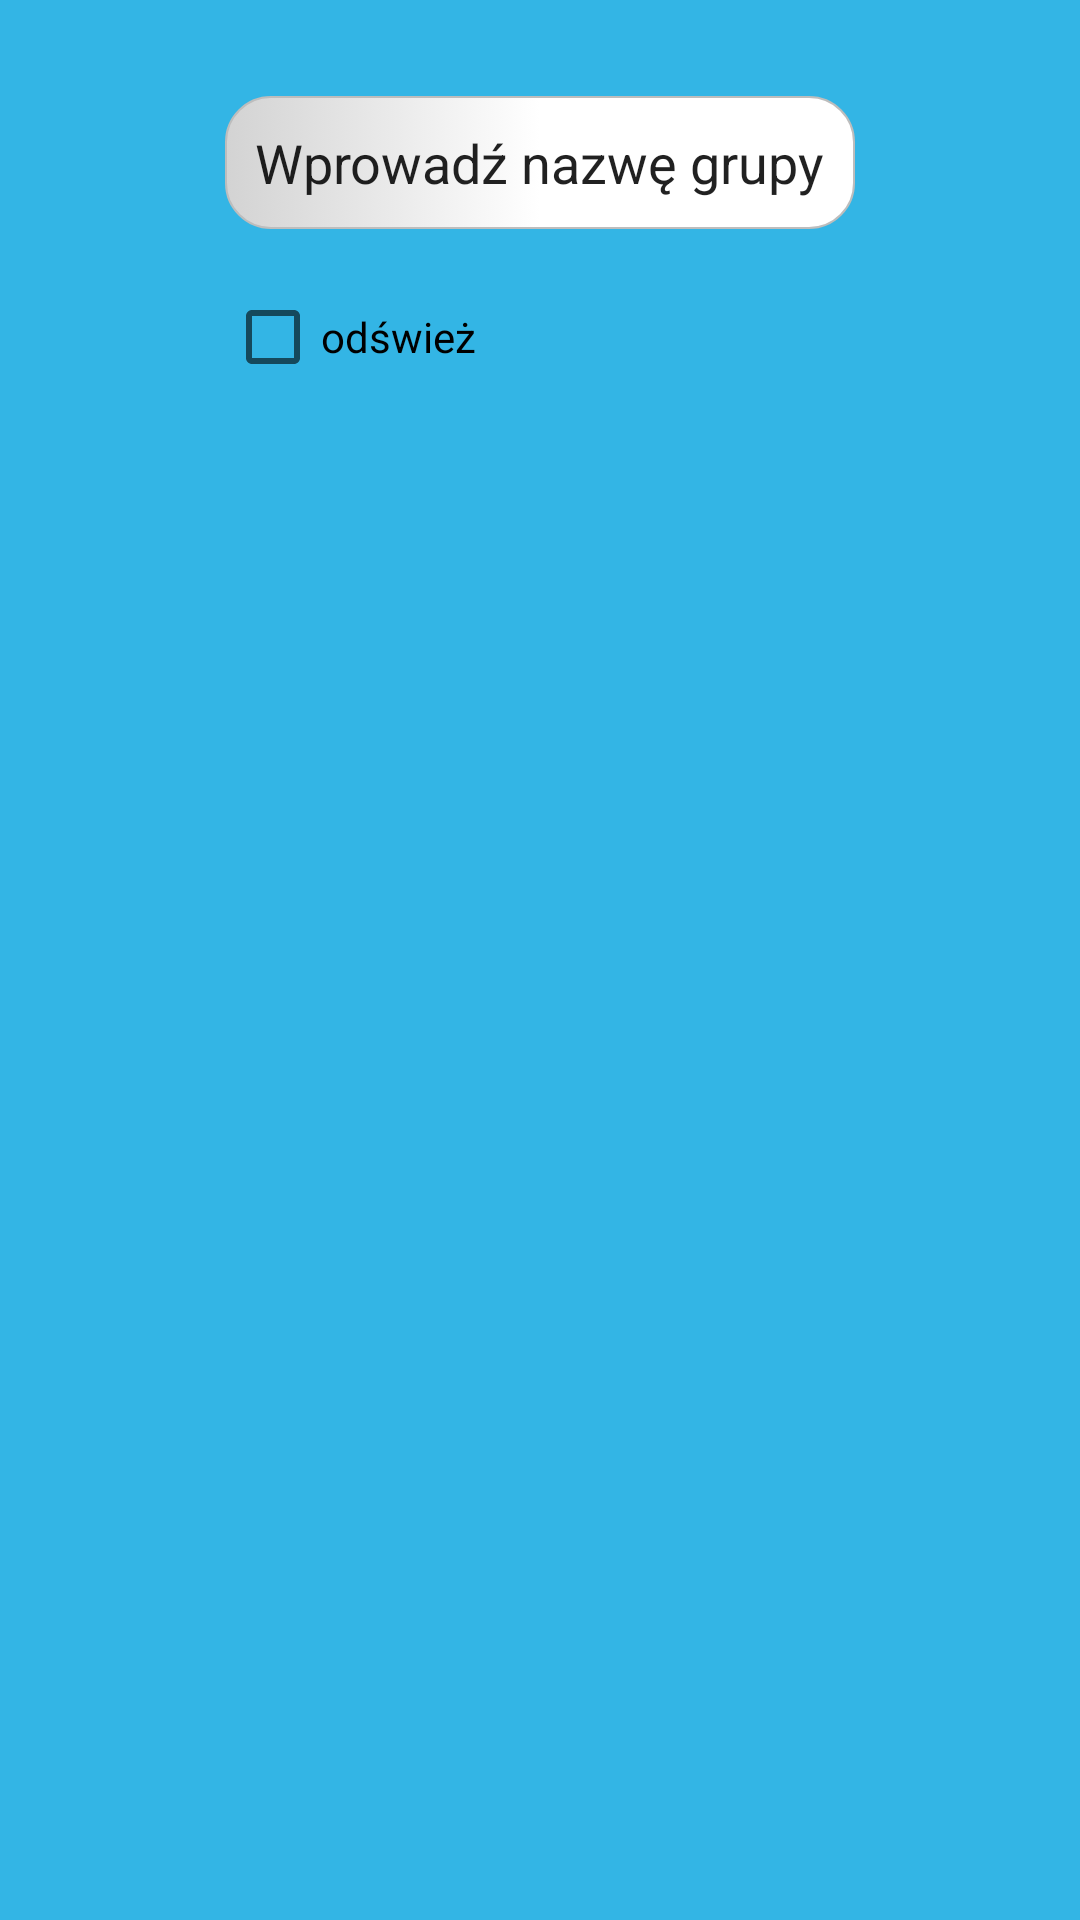

Layout XML and referenced resources for this Android screen:
<!-- AndroidManifest.xml: application theme AppTheme -->
<!-- res/layout/dialogedit.xml -->
<?xml version="1.0" encoding="utf-8"?>
<RelativeLayout xmlns:android="http://schemas.android.com/apk/res/android"
    xmlns:tools="http://schemas.android.com/tools"
    android:layout_width="300dp"
    android:layout_height="150dp"
    android:background="@android:color/holo_blue_light">


    <EditText
        android:id="@+id/et_name"
        android:layout_width="wrap_content"
        android:layout_height="wrap_content"
        android:layout_alignParentTop="true"
        android:layout_centerHorizontal="true"
        android:layout_marginTop="32dp"
        android:background="@drawable/radius_edittext"
        android:ems="10"
        android:padding="10dp"
        android:text="@string/group_name" />

    <CheckBox
        android:id="@+id/CB_refresh"
        android:layout_width="wrap_content"
        android:layout_height="wrap_content"
        android:layout_alignStart="@+id/et_name"
        android:layout_below="@+id/et_name"
        android:layout_marginTop="20dp"
        android:text="@string/refresh" />

</RelativeLayout>
<!-- resources referenced by this layout -->
<resources>
  <!-- drawable radius_edittext (drawable) -->
  <?xml version="1.0" encoding="utf-8"?>
  <selector xmlns:tools="http://schemas.android.com/tools" xmlns:android="http://schemas.android.com/apk/res/android">
      <item android:state_pressed="false" android:state_focused="false">
          <shape>
              <gradient android:centerColor="@color/cardview_light_background" android:centerY="0.5" android:endColor="@color/cardview_light_background" android:startColor="#D3D3D3" />
              <stroke
                  android:width="0.7dp"
                  android:color="#BDBDBD" />
              <corners
                  android:radius="15dp" />
          </shape>
      </item>
  </selector>
  <string name="group_name">Wprowadź nazwę grupy</string>
  <string name="refresh">odśwież</string>
  <style name="AppTheme" parent="Theme.AppCompat.Light.DarkActionBar">
          
          <item name="colorPrimary">@color/colorPrimary</item>
          <item name="colorPrimaryDark">@color/colorPrimaryDark</item>
          <item name="colorAccent">@color/colorAccent</item>
      </style>
  <color name="colorPrimary">#3f51b5</color>
  <color name="colorPrimaryDark">#303F9F</color>
  <color name="colorAccent">#FF4081</color>
</resources>
